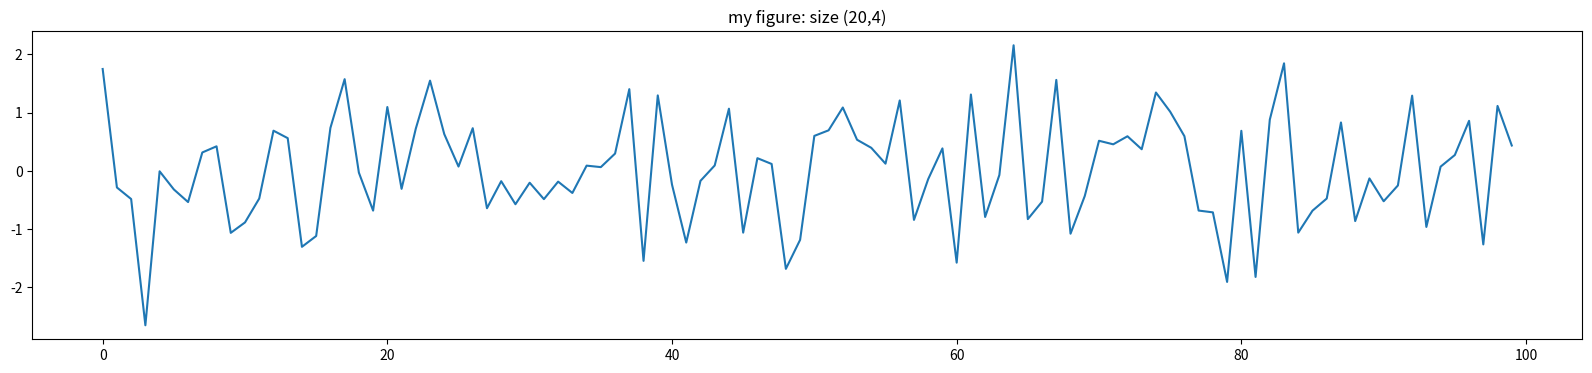

Source code (Python):
import numpy as np
import matplotlib.pyplot as plt

np.random.seed(11)
x=np.random.randn(100)
f1 = plt.figure(figsize=(20,4))
plt.title("my figure: size (20,4)")
plt.plot(x)
plt.show()